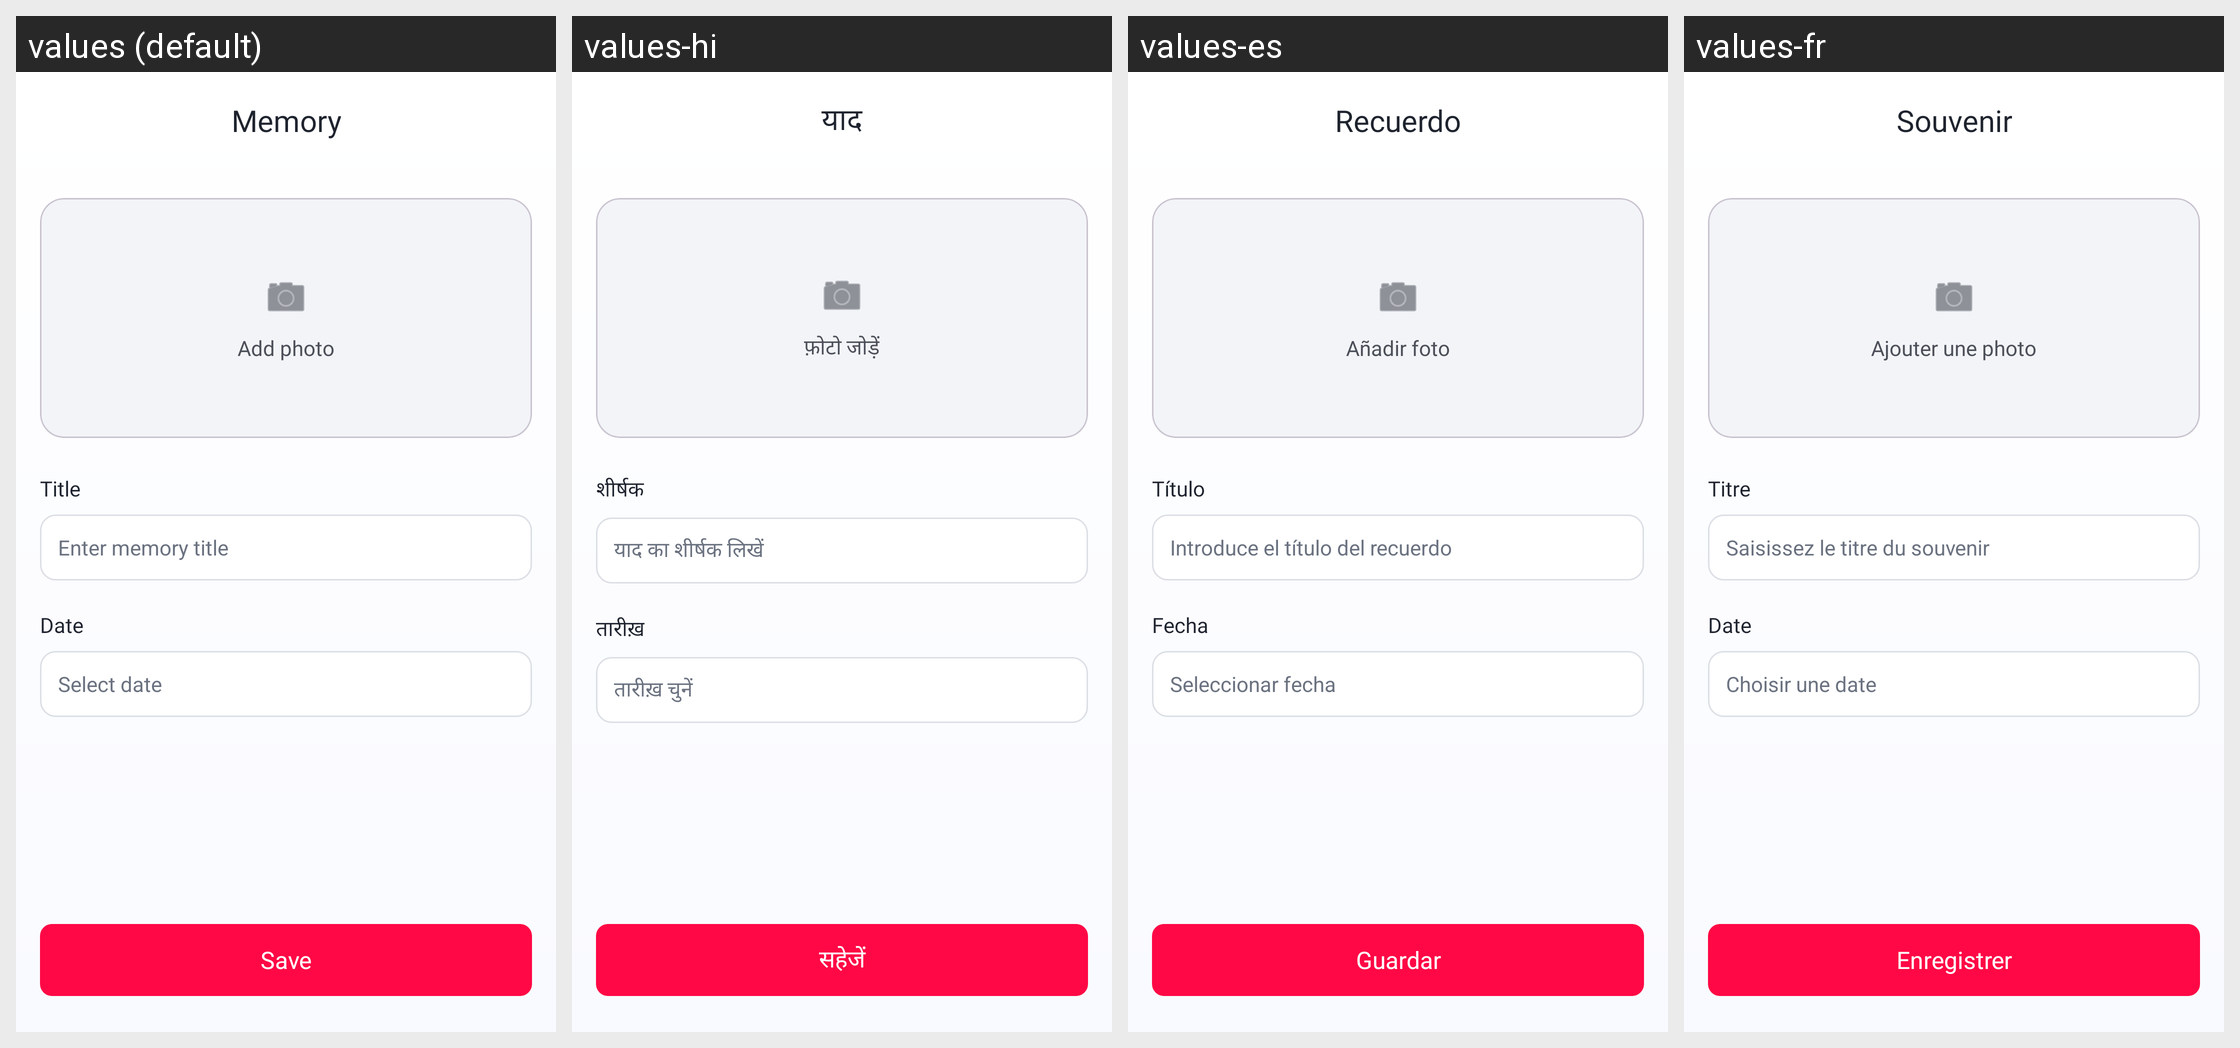

This grid shows one Android layout under several languages. Give, for every string resource on the screen, its name, the default text and each shown locale's text.
Android screen res/layout/activity_add_memory.xml rendered under 4 locales, left to right: values (default), values-hi, values-es, values-fr. Device: Nexus 5 (rendered at 1080×1920; each locale shown at half size, 540×960, under a caption strip naming it); theme Theme.LoveTester.
Other locales in the repository, not shown: values-de, values-in, values-pt.
Strings drawn on this screen, with the default value and each locale's value (text and hints the layout hard-codes, and strings that could not be matched under every locale, appear in the picture but are not listed):

add_memory_title
  values: Memory
  values-hi: याद
  values-es: Recuerdo
  values-fr: Souvenir

common_add_photo
  values: Add photo
  values-hi: फ़ोटो जोड़ें
  values-es: Añadir foto
  values-fr: Ajouter une photo

add_memory_title_label
  values: Title
  values-hi: शीर्षक
  values-es: Título
  values-fr: Titre

add_memory_title_hint
  values: Enter memory title
  values-hi: याद का शीर्षक लिखें
  values-es: Introduce el título del recuerdo
  values-fr: Saisissez le titre du souvenir

add_memory_date_label
  values: Date
  values-hi: तारीख़
  values-es: Fecha
  values-fr: Date

common_select_date
  values: Select date
  values-hi: तारीख़ चुनें
  values-es: Seleccionar fecha
  values-fr: Choisir une date

common_save
  values: Save
  values-hi: सहेजें
  values-es: Guardar
  values-fr: Enregistrer
